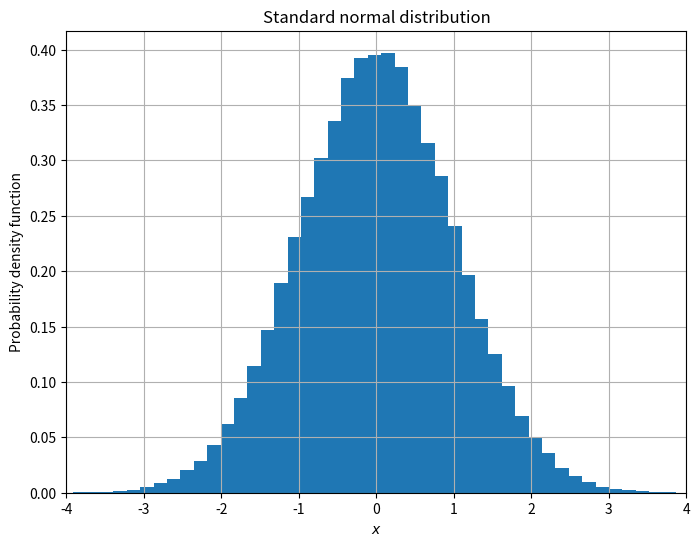
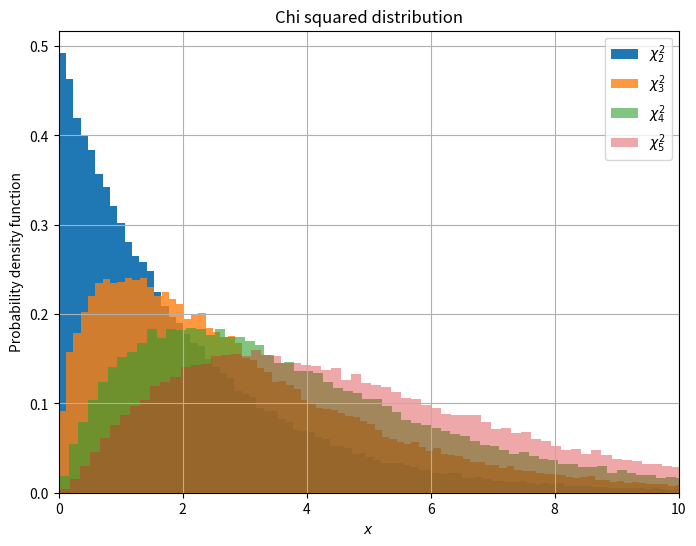

Here is the Python script that generated these plots, in order:
import numpy
from matplotlib import pyplot

x = numpy.random.randn(100000, 5)

pyplot.figure(figsize=(8, 6))
pyplot.hist(x[:, 0], 50, density=1)
pyplot.title('Standard normal distribution')
pyplot.grid()
pyplot.xlabel(r'$x$')
pyplot.ylabel('Probability density function')
pyplot.xlim(-4, 4)
pyplot.savefig("Matplotlib_6_1.png")

xsq = x * x
x2 = numpy.sum(xsq[:, 0:2], axis=1)
x3 = numpy.sum(xsq[:, 0:3], axis=1)
x4 = numpy.sum(xsq[:, 0:4], axis=1)
x5 = numpy.sum(xsq[:, 0:5], axis=1)

pyplot.figure(figsize=(8, 6))
pyplot.hist(x2, 200, density=1, alpha=1.0)
pyplot.hist(x3, 200, density=1, alpha=0.8)
pyplot.hist(x4, 200, density=1, alpha=0.6)
pyplot.hist(x5, 200, density=1, alpha=0.4)
pyplot.title('Chi squared distribution')
pyplot.grid()
pyplot.xlabel(r'$x$')
pyplot.ylabel('Probability density function')
pyplot.xlim(0, 10)
pyplot.legend([r'$\chi^2_2$', r'$\chi^2_3$', r'$\chi^2_4$', r'$\chi^2_5$'])
pyplot.savefig("Matplotlib_6_2.png")
pyplot.show()
